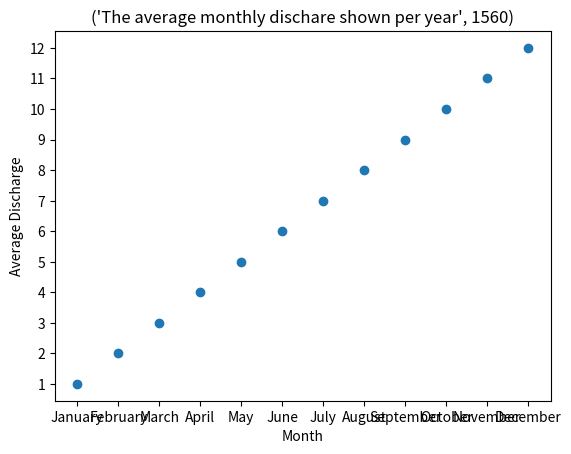

This figure's Python source:
#Graph to show the monthly discharge rate

import matplotlib
import matplotlib.pyplot as plt

Month= ["January","February","March","April","May","June","July","August","September","October","November","December"]
Average = ['1','2','3','4','5','6','7','8','9','10','11','12']     #input list that includes all the mean averages

input_year=1560
r= ('The average monthly dischare shown per year', input_year)
plt.scatter(Month,Average)
plt.ylabel('Average Discharge')
plt.xlabel('Month')
plt.title(r)
plt.show()